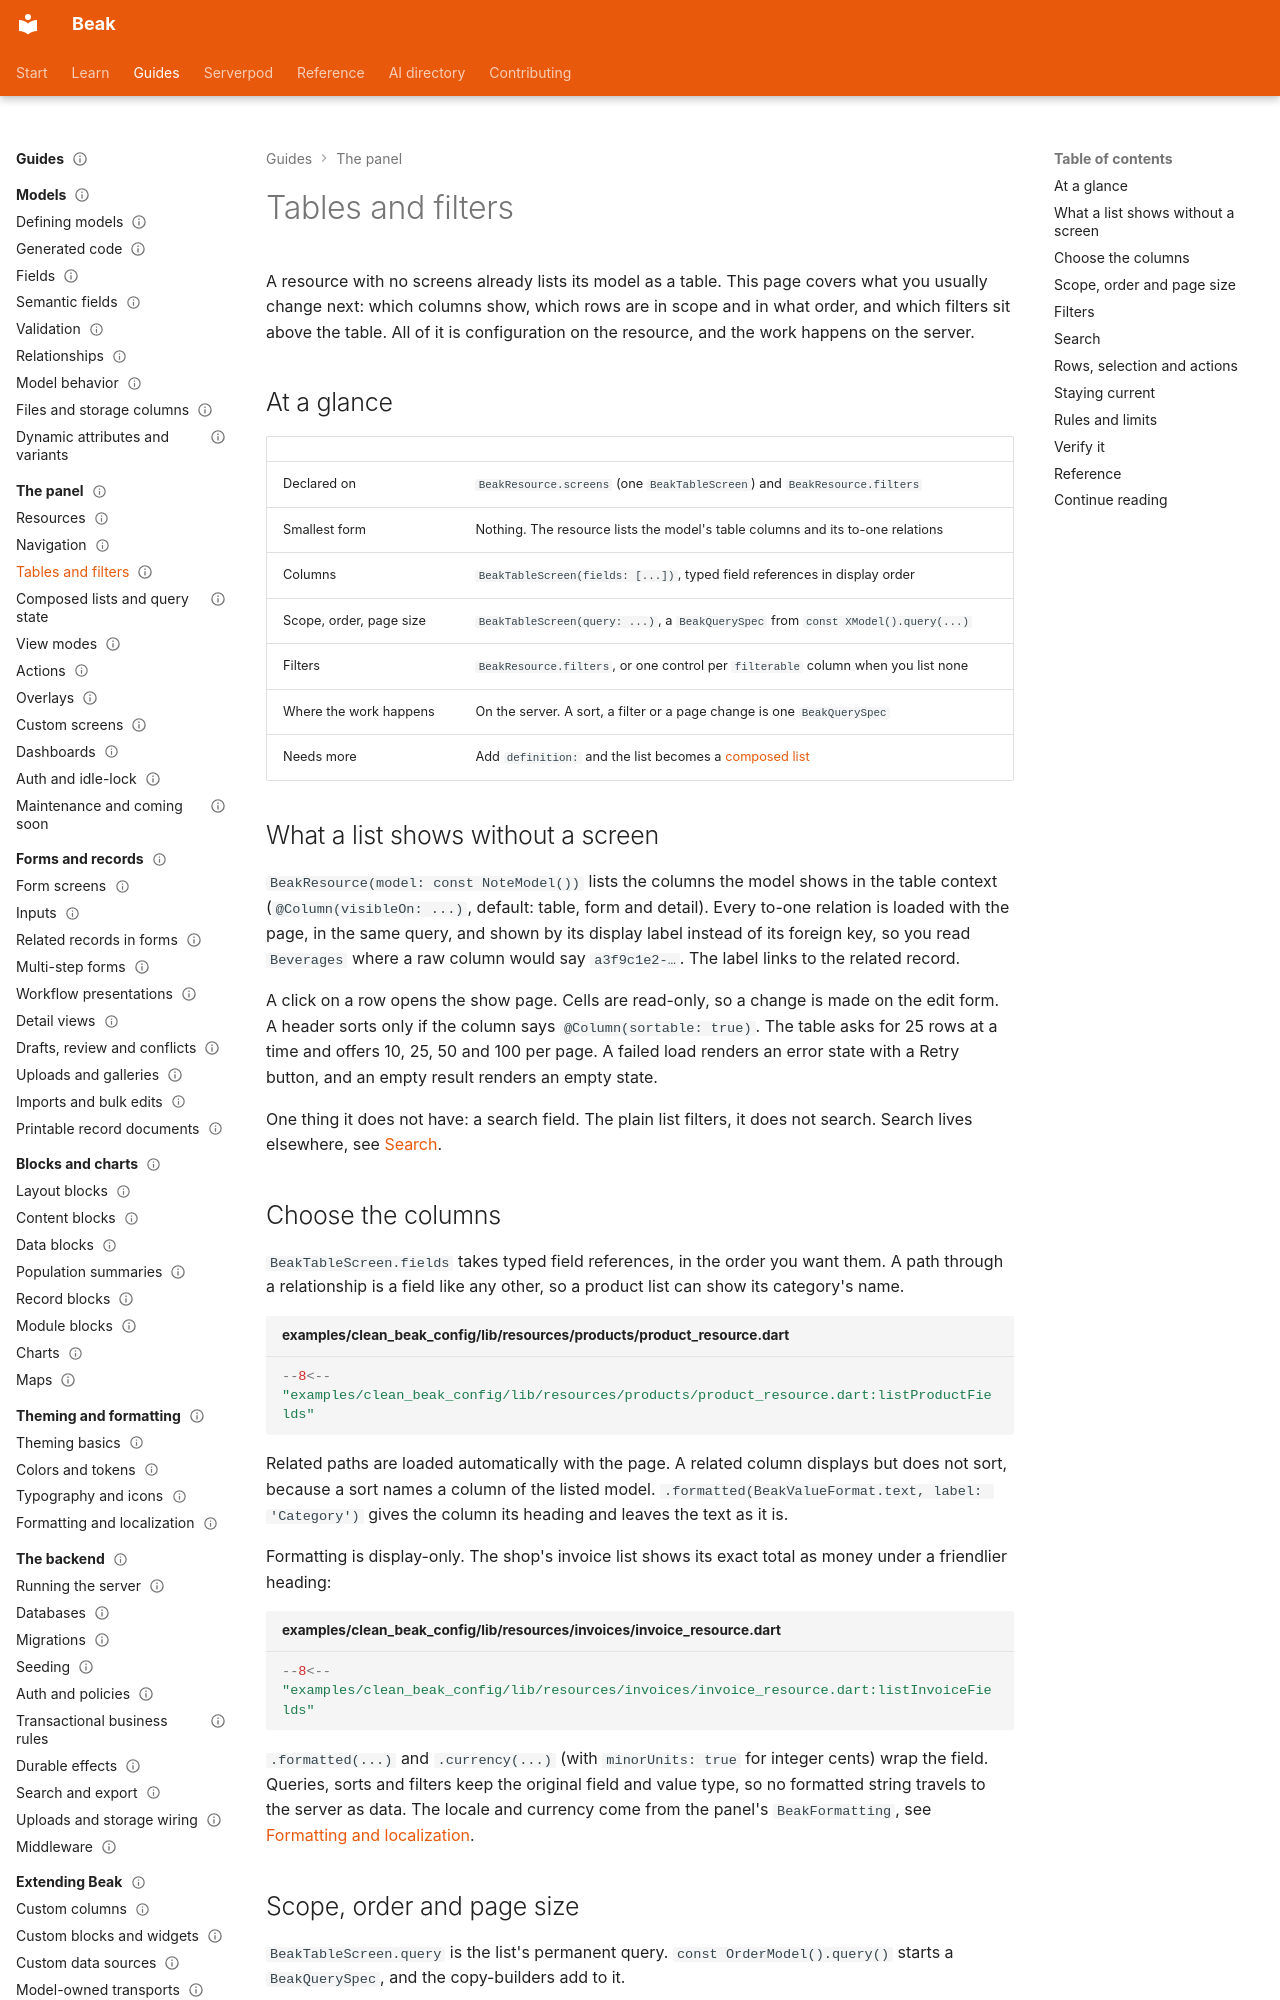

repository: SimonErich/beak · page: panel/tables-and-filters/index.html · generator: mkdocs

---
title: Tables and filters
description: Choose the columns of a resource list, scope and sort its rows, and put typed filters above it. Every change is one server-side query.
type: guide
audience: [beginner]
status: stable
---

# Tables and filters

A resource with no screens already lists its model as a table. This page covers what you usually change next: which columns show, which rows are in scope and in what order, and which filters sit above the table. All of it is configuration on the resource, and the work happens on the server.

## At a glance

| | |
| --- | --- |
| Declared on | `BeakResource.screens` (one `BeakTableScreen`) and `BeakResource.filters` |
| Smallest form | Nothing. The resource lists the model's table columns and its to-one relations |
| Columns | `BeakTableScreen(fields: [...])`, typed field references in display order |
| Scope, order, page size | `BeakTableScreen(query: ...)`, a `BeakQuerySpec` from `const XModel().query(...)` |
| Filters | `BeakResource.filters`, or one control per `filterable` column when you list none |
| Where the work happens | On the server. A sort, a filter or a page change is one `BeakQuerySpec` |
| Needs more | Add `definition:` and the list becomes a [composed list](composed-lists.md) |

## What a list shows without a screen

`BeakResource(model: const NoteModel())` lists the columns the model shows in the table context (`@Column(visibleOn: ...)`, default: table, form and detail). Every to-one relation is loaded with the page, in the same query, and shown by its display label instead of its foreign key, so you read `Beverages` where a raw column would say `a3f9c1e2-…`. The label links to the related record.

A click on a row opens the show page. Cells are read-only, so a change is made on the edit form. A header sorts only if the column says `@Column(sortable: true)`. The table asks for 25 rows at a time and offers 10, 25, 50 and 100 per page. A failed load renders an error state with a Retry button, and an empty result renders an empty state.

One thing it does not have: a search field. The plain list filters, it does not search. Search lives elsewhere, see [Search](#search).

## Choose the columns

`BeakTableScreen.fields` takes typed field references, in the order you want them. A path through a relationship is a field like any other, so a product list can show its category's name.

```dart title="examples/clean_beak_config/lib/resources/products/product_resource.dart"
--8<-- "examples/clean_beak_config/lib/resources/products/product_resource.dart:listProductFields"
```

Related paths are loaded automatically with the page. A related column displays but does not sort, because a sort names a column of the listed model. `.formatted(BeakValueFormat.text, label: 'Category')` gives the column its heading and leaves the text as it is.

Formatting is display-only. The shop's invoice list shows its exact total as money under a friendlier heading:

```dart title="examples/clean_beak_config/lib/resources/invoices/invoice_resource.dart"
--8<-- "examples/clean_beak_config/lib/resources/invoices/invoice_resource.dart:listInvoiceFields"
```

`.formatted(...)` and `.currency(...)` (with `minorUnits: true` for integer cents) wrap the field. Queries, sorts and filters keep the original field and value type, so no formatted string travels to the server as data. The locale and currency come from the panel's `BeakFormatting`, see [Formatting and localization](../theming/formatting-and-localization.md).
